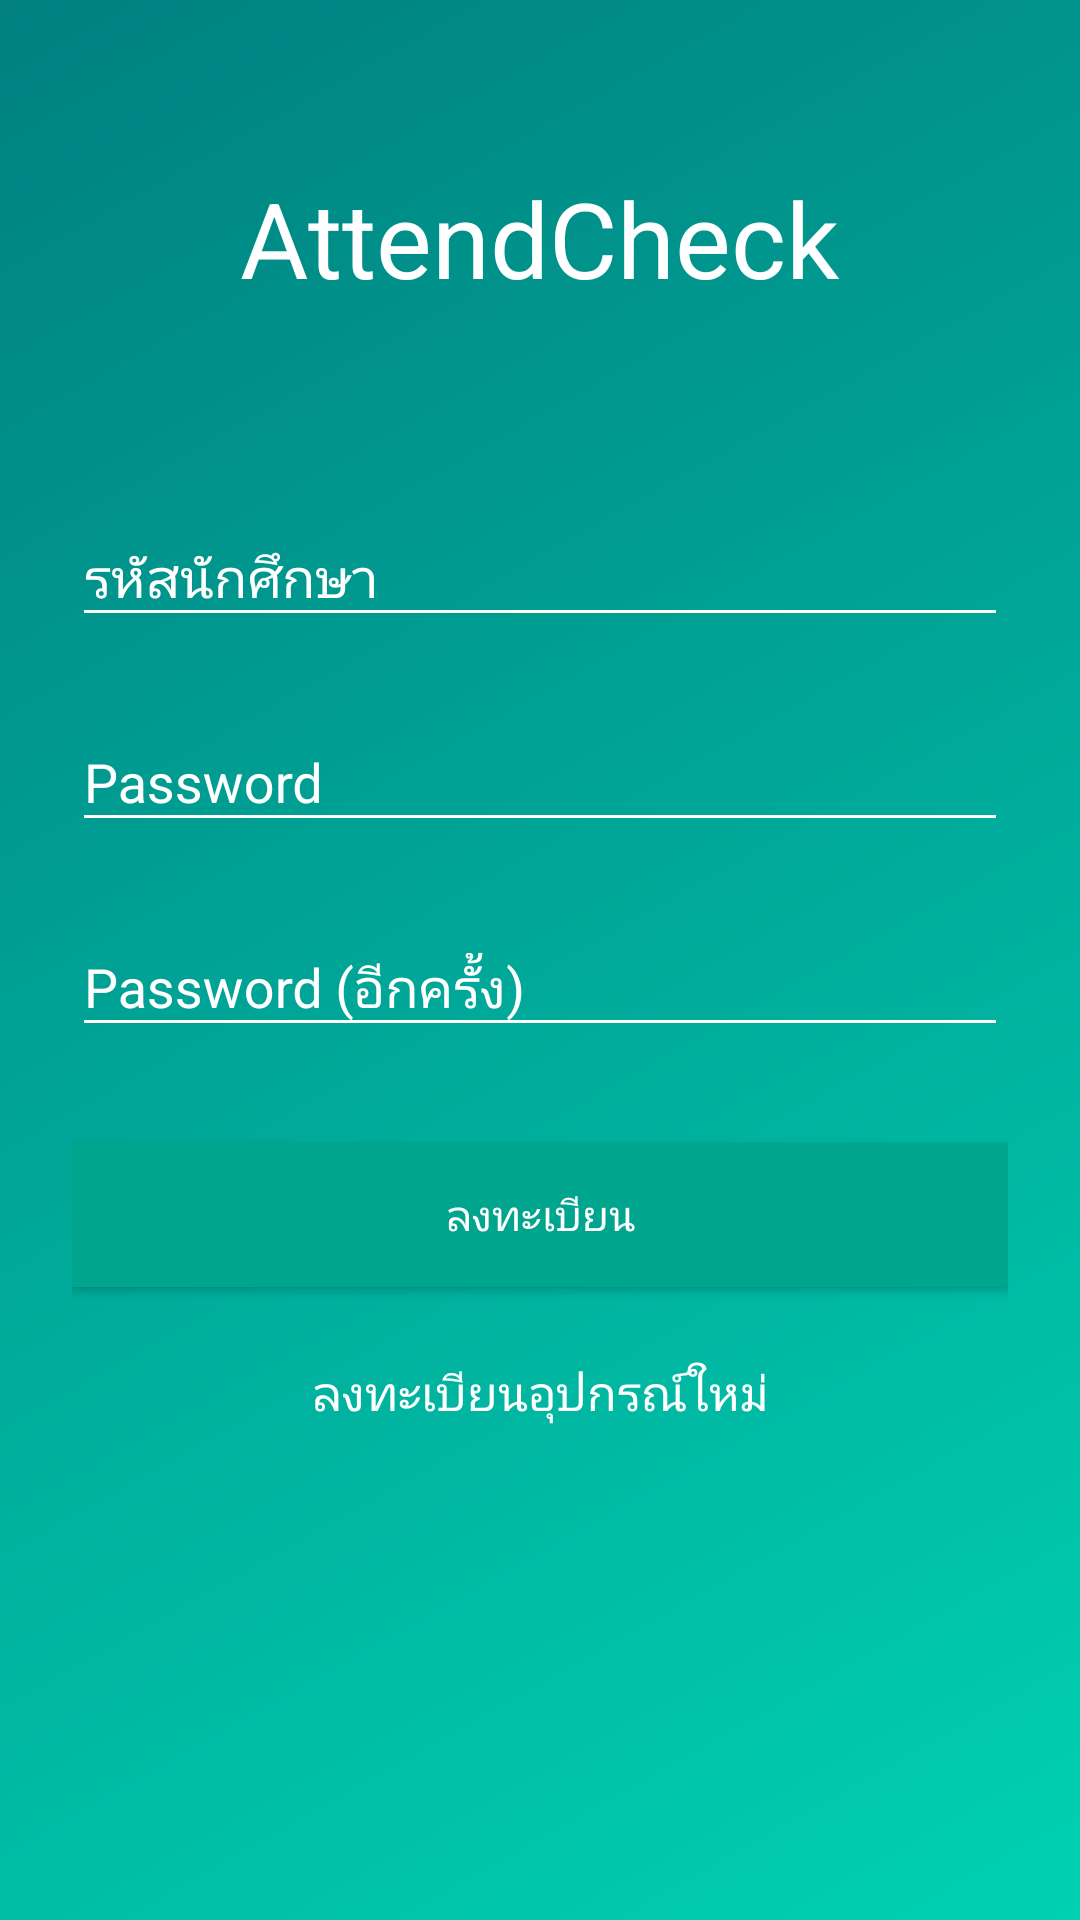

Produce the Android XML layout that renders to this screen, including the resource entries it uses.
<!-- AndroidManifest.xml: application theme AppTheme -->
<!-- res/layout/activity_register.xml -->
<?xml version="1.0" encoding="utf-8"?>
<RelativeLayout xmlns:android="http://schemas.android.com/apk/res/android"
    xmlns:tools="http://schemas.android.com/tools"
    android:id="@+id/activity_register"
    android:layout_width="fill_parent"
    android:layout_height="fill_parent"
    android:fitsSystemWindows="true"
    android:background="@drawable/gradientbackground"
    tools:context="com.example.tanap.attendcheck.RegisterActivity">

    <LinearLayout
        android:orientation="vertical"
        android:layout_width="match_parent"
        android:layout_height="wrap_content"
        android:paddingTop="56dp"
        android:paddingLeft="24dp"
        android:paddingRight="24dp"
        android:layout_alignParentTop="true"
        android:layout_alignParentStart="true">

        <TextView
            android:id="@+id/app_logo"
            android:layout_width="wrap_content"
            android:layout_height="72dp"
            android:layout_gravity="center_horizontal"
            android:layout_marginBottom="24dp"
            android:textColor="@android:color/white"
            android:textSize="35sp"
            android:text="@string/app_name"
            />

        
        <android.support.design.widget.TextInputLayout
            android:layout_width="match_parent"
            android:layout_height="wrap_content"
            android:layout_marginTop="8dp"
            android:layout_marginBottom="8dp"
            android:textColorHint="#fff">
            <EditText
                android:id="@+id/input_username"
                android:layout_width="match_parent"
                android:layout_height="wrap_content"
                android:inputType="text"
                android:textCursorDrawable="@null"
                android:textColor="@android:color/white"
                android:backgroundTint="@android:color/white"
                android:hint="@string/login_username"/>

        </android.support.design.widget.TextInputLayout>

        
        <android.support.design.widget.TextInputLayout
            android:layout_width="match_parent"
            android:layout_height="wrap_content"
            android:layout_marginTop="8dp"
            android:layout_marginBottom="8dp"
            android:textColorHint="#fff">
            <EditText
                android:id="@+id/input_password"
                android:layout_width="match_parent"
                android:layout_height="wrap_content"
                android:inputType="textPassword"
                android:textCursorDrawable="@null"
                android:textColor="@android:color/white"
                android:backgroundTint="@android:color/white"
                android:hint="@string/login_password"/>

        </android.support.design.widget.TextInputLayout>

        <android.support.design.widget.TextInputLayout
            android:layout_width="match_parent"
            android:layout_height="wrap_content"
            android:layout_marginTop="8dp"
            android:layout_marginBottom="8dp"
            android:textColorHint="#fff">
            <EditText
                android:id="@+id/input_password_confirmation"
                android:layout_width="match_parent"
                android:layout_height="wrap_content"
                android:inputType="textPassword"
                android:textCursorDrawable="@null"
                android:textColor="@android:color/white"
                android:backgroundTint="@android:color/white"
                android:hint="@string/login_password_confirm"/>

        </android.support.design.widget.TextInputLayout>

        <android.support.v7.widget.AppCompatButton
            android:id="@+id/btn_login"
            android:layout_width="fill_parent"
            android:layout_height="wrap_content"
            android:layout_marginTop="24dp"
            android:layout_marginBottom="24dp"
            android:padding="12dp"
            android:background="@color/colorPrimaryDark"
            android:textColor="@android:color/white"
            android:text="@string/login_registerBtn"/>

        <TextView
            android:id="@+id/backToRegisterLink"
            android:layout_width="fill_parent"
            android:layout_height="wrap_content"
            android:layout_marginBottom="24dp"
            android:text="@string/login_backToLoginLink"
            android:gravity="center"
            android:textColor="@android:color/white"
            android:textSize="16sp"/>

    </LinearLayout>
</RelativeLayout>
<!-- resources referenced by this layout -->
<resources>
  <color name="colorPrimaryDark">#00a58d</color>
  <!-- drawable gradientbackground (drawable) -->
  <?xml version="1.0" encoding="utf-8"?>
  <shape
      xmlns:android="http://schemas.android.com/apk/res/android"
      android:shape="rectangle"
      >
      <gradient
          android:type="linear"
          android:centerX="71%"
          android:startColor="#FF00d1b2"
          android:centerColor="#FF00978E"
          android:endColor="#FF008080"
          android:angle="135"
          />
  
  </shape>
  <string name="app_name">AttendCheck</string>
  <string name="login_backToLoginLink">ลงทะเบียนอุปกรณ์ใหม่</string>
  <string name="login_password">Password</string>
  <string name="login_password_confirm">Password (อีกครั้ง)</string>
  <string name="login_registerBtn">ลงทะเบียน</string>
  <string name="login_username">รหัสนักศึกษา</string>
  <style name="AppTheme" parent="Theme.AppCompat.Light.NoActionBar">
          
          <item name="colorPrimary">@color/colorPrimary</item>
          <item name="colorPrimaryDark">@color/colorPrimaryDark</item>
          <item name="colorAccent">@color/colorAccent</item>
      </style>
  <color name="colorPrimary">#3F51B5</color>
  <color name="colorAccent">#FF4081</color>
</resources>
